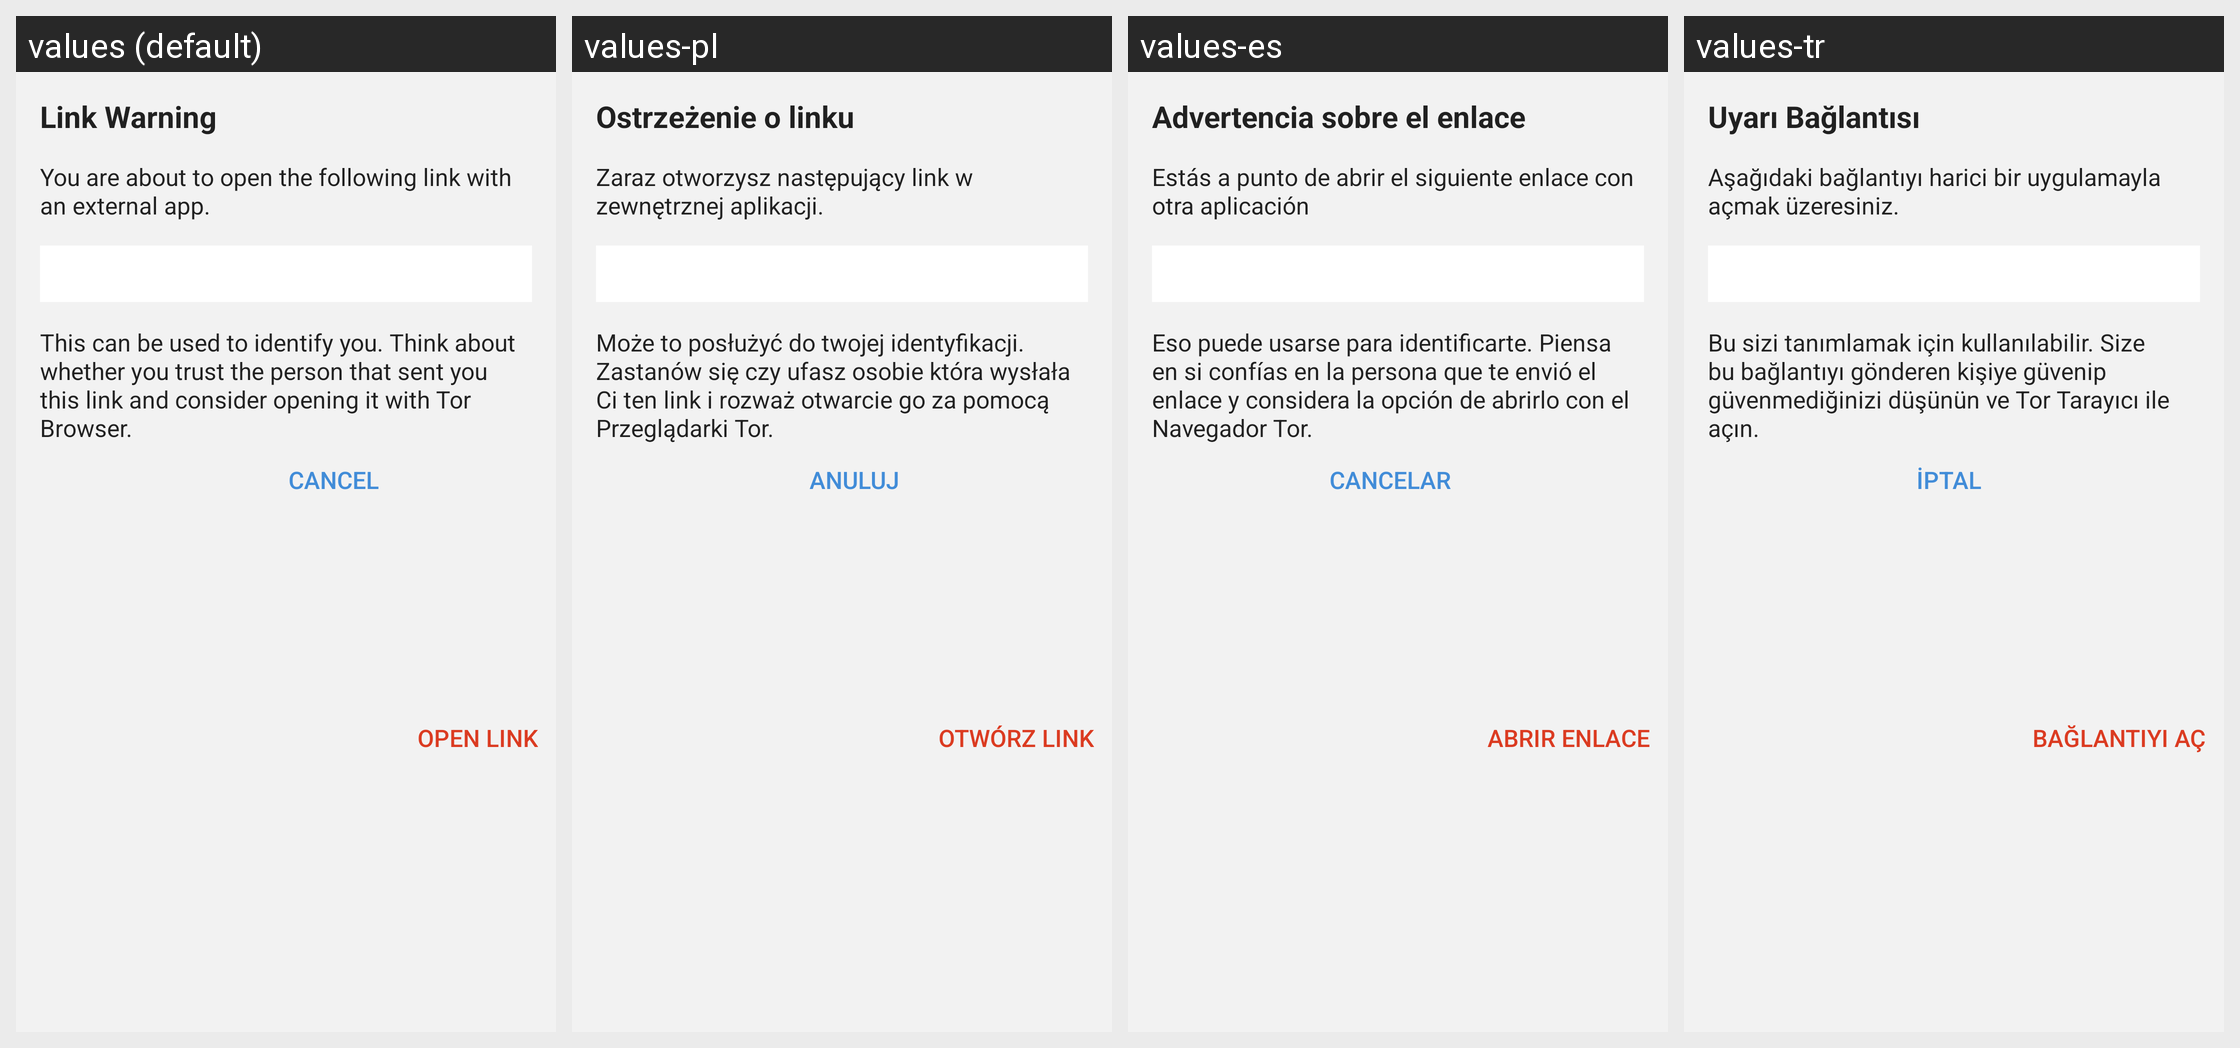

The same Android screen rendered under several of its app's locales, left to right. List the strings drawn on it with the default value and each locale's translation.
Android screen res/layout/fragment_link_dialog.xml rendered under 4 locales, left to right: values (default), values-pl, values-es, values-tr. Device: Nexus 5 (rendered at 1080×1920; each locale shown at half size, 540×960, under a caption strip naming it); theme BriarTheme.
Other locales in the repository, not shown: values-ar, values-ast, values-az, values-bg, values-br, values-bs, values-ca, values-cs, values-de, values-eu, values-fa, values-fi, values-fr, values-gl, values-he, values-hi, values-hu, values-is, values-it, values-ja, values-ka, values-ko, values-lt, values-mk, values-ms, values-my, values-nb, values-nl, values-oc, values-pt-rBR, values-ro, values-ru, values-sq, values-sr, values-sv, values-sw, values-uk, values-zh-rCN, values-zh-rTW.
Strings drawn on this screen, with the default value and each locale's value (text and hints the layout hard-codes, and strings that could not be matched under every locale, appear in the picture but are not listed):

link_warning_title
  values: Link Warning
  values-pl: Ostrzeżenie o linku
  values-es: Advertencia sobre el enlace
  values-tr: Uyarı Bağlantısı

link_warning_intro
  values: You are about to open the following link with an external app.
  values-pl: Zaraz otworzysz następujący link w zewnętrznej aplikacji.
  values-es: Estás a punto de abrir el siguiente enlace con otra aplicación
  values-tr: Aşağıdaki bağlantıyı harici bir uygulamayla açmak üzeresiniz.

link_warning_text
  values: This can be used to identify you. Think about whether you trust the person that sent you this link and consider opening it with Tor Browser.
  values-pl: Może to posłużyć do twojej identyfikacji. Zastanów się czy ufasz osobie która wysłała Ci ten link i rozważ otwarcie go za pomocą Przeglądarki Tor.
  values-es: Eso puede usarse para identificarte. Piensa en si confías en la persona que te envió el enlace y considera la opción de abrirlo con el Navegador Tor.
  values-tr: Bu sizi tanımlamak için kullanılabilir. Size bu bağlantıyı gönderen kişiye güvenip güvenmediğinizi düşünün ve Tor Tarayıcı ile açın.

cancel
  values: Cancel
  values-pl: Anuluj
  values-es: Cancelar
  values-tr: İptal

link_warning_open_link
  values: Open Link
  values-pl: Otwórz Link
  values-es: Abrir enlace
  values-tr: Bağlantıyı Aç
